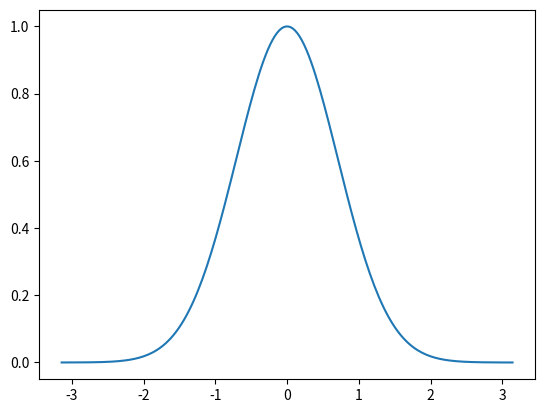
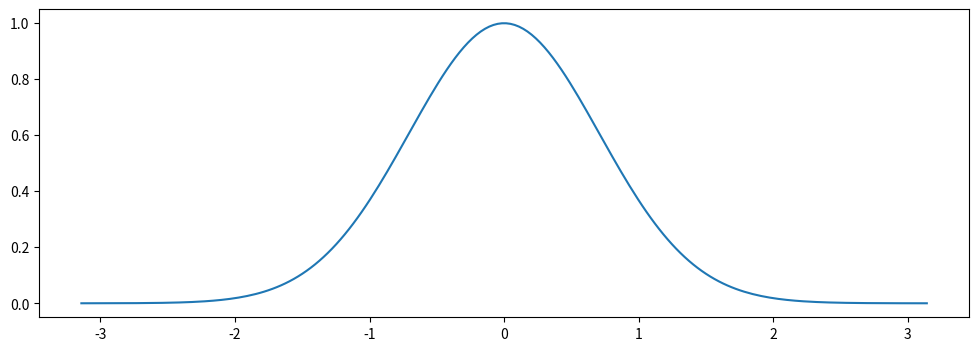

Write the Python code that produced these figures, in order.
# -*- coding: utf-8 -*-
# ---
# jupyter:
#   jupytext:
#     cell_metadata_filter: all,-hidden,-heading_collapsed,-run_control,-trusted
#     notebook_metadata_filter: all, -jupytext.text_representation.jupytext_version,
#       -jupytext.text_representation.format_version, -language_info.version, -language_info.codemirror_mode.version,
#       -language_info.codemirror_mode, -language_info.file_extension, -language_info.mimetype,
#       -toc
#     text_representation:
#       extension: .py
#       format_name: percent
#   kernelspec:
#     display_name: Python 3 (ipykernel)
#     language: python
#     name: python3
#   language_info:
#     name: python
#     nbconvert_exporter: python
#     pygments_lexer: ipython3
#   nbhosting:
#     title: "notebook de d\xE9mo"
# ---

# %% [markdown]
# # UE 12 - micro-notebook de démonstration

# %% [markdown]
# voici un petit notebook, principalement conçu pour votre démarrage en Jupyter  
# vous êtes invités à l'ouvrir **sur votre ordinateur** une fois que vous avez installé les
# outils, et cloné le cours
#
# il utilise cette fois un kernel Python - ce qui le rend plus facile d'accès que le cours
# d'introduction, qui requiert une installation supplémentaire car il utilise bash
#
# et de toutes façons, l'énorme majorité des notebooks du cours sont en Python, c'est mieux
# de commencer par là

# %% [markdown]
# ## markdown

# %% [markdown]
# on peut produire des tas d'effets rien qu'en écrivant du texte; du **gras**, de
# l'*italique*, `du code`

# %% [markdown]
# lorsque vous faites `Entrée` dans une zone de texte vous passez en mode édition, vous
# voyez le code markdown; lorsque vous évaluez la cellule le code markdown est transformé
# (on dit qu'il est *rendu*) en HTML

# %% [markdown]
# la plupart du temps on évalue les cellules avec `Shift-Enter` mais on peut aussi faire
#
# * `Control-Enter` pour évaluer la cellule **sans passer à la suivante**
# * `Alt-Enter` pour évaluer **et insérer une nouvelle cellule au dessous**
#
# entrainez-vous à modifier une cellule

# %% [markdown]
# on peut produire
#
# * des listes
# * à bullets
#
# et aussi
#
# 1. des listes
# 1. à numéros

# %% [markdown]
# * on peut aussi
#   * **imbriquer** les listes
#   * pour produire
#   * un peu de structure
# * on **peut** imbriquer beaucoup
#   * mais je vous conseille, de vous limiter
#   * à une profondeur de 2 seulement,
#     * donc ne faites pas comme ici..

# %% [markdown]
# ### liens hypertexte

# %% [markdown]
# pour les liens hypertexte, on a plusieurs choix de présentation
#
# * on peut simplement mettre l'URL telle quelle https://www.youtube.com/watch?v=QJYmyhnaaek
# * on peut aussi [l'habiller un peu](https://www.youtube.com/watch?v=QJYmyhnaaek) et pour
#   ça on utilise la notation markdown
#
#     [le texte](url de la cible)

# %% [markdown]
# ### images

# %% [markdown] tags=[]
# pour les images enfin, c'est un peu la même syntaxe que les liens, mais avec un `!`
# devant, ça donne ceci
#
#     ![](url de l'image)
#
# par exemple comme ceci
#
# * on peut insérer une image au format vectoriel (ici du svg)
#   ![](https://dev.w3.org/SVG/tools/svgweb/samples/svg-files/atom.svg)
# * en format bitmap (ici du jpg) ![](media/pexels-markus-spiske-1089440.jpg)
#
# ***

# %% [markdown] tags=[]
# **remarque** : les deux exemples précédents sont différents à un autre titre
#
# * le premier utilise une **URL distante** (sur le site du consortium W3C)
# * le second utilise une **URL locale**
#
# passez la cellule en mode édition pour le constater

# %% [markdown]
# ## équations

# %% [markdown]
# dans une cellule de texte, puisque c'est du markdown on peut écrire des équations

# %% [markdown]
# ### exemple

# %% [markdown]
# on définit l'ensemble des triplets pythagoriciens comme :
#
# $$
# P = \{ (a, b, c) \in \mathbb{N^*}^3 \;/\; a^2 + b^2 = c^2 \}
# $$

# %% [markdown]
# pour générer cet ensemble on considère
#
# * d'abord l'ensemble des complexes à parties réelles et imaginaires entières
# $C_{\mathbb{N}} = \{z = n + im \;/\; (n, m) \in \mathbb{Z}^2\}$
#
# * puis l'ensemble de leurs carrés $C_{\mathbb{N}}^2 = \{z^2, z\in C_{\mathbb{N}} \}$
#
# vous vous convaincrez facilement - ce n'est pas du tout notre sujet ici - que cette
# méthode permet d'énumérer des triplets pythagoriciens… (mais regardez la vidéo youtube
# citée plus haut si vous voulez en savoir plus)

# %% [markdown]
# ## code

# %% [markdown]
# la plupart des notebooks qu'on utilisera seront comme celui-ci **écrits pour Python**

# %%
# du coup dans une cellule de code
# on doit écrire du Python

def hey():
    print("bonjour le monde")


# %%
# quand vous évaluez ceci
# ça doit afficher le message

hey()

# %% [markdown]
# ### exemple (suite)

# %% [markdown]
# voici un petit bout de code Python qui utilise notre méthode pour énumérer les triplets
# pythagoriciens; bien sûr vous n'avez pas encore le bagage pour tout comprendre, mais vous
# pouvez déjà l'exécuter !

# %%
import math

def pythagore(N):
    """
    retourne un ensemble de triplets pythagoriciens obtenus en
    calculant le carré des complexes n + im
    avec 1 <= n <= N  et 1 <= m <= N
    """
    solutions = set()
    for n in range(N+1):
        for m in range(N+1):
            # on calcule (n + im) au carré
            z = (n + 1j*m) ** 2
            # on extrait ses parties réelle et imaginaire
            a, b = z.real, z.imag
            # on écarte les solutions sans intérêt
            if a and b:
                solution = int(abs(a)), int(abs(b))
                solutions.add(solution)
    # l'avantage d'utiliser un ensemble est qu'on n'a
    # pas besoin d'éliminer les doublons
    return solutions


# %%
# affichons ce qu'on a trouvé
for a, b in pythagore(7):
    # en Python pour calculer x au carré
    # on peut - par exemple - écrire x**2
    c = math.sqrt(a**2 + b**2)
    print(f"racine({a}*{a} + {b}*{b}) = {c}")

# %% [markdown]
# **exercice**
#
# * amusez-vous à regarder ce que donne la méthode pour d'autres valeurs de N
# * insérez ci-dessous une ou plusieurs cellules de code, et vérifiez un de ces triplets

# %% [markdown]
# **indice** en Python vous pouvez comparer deux valeurs avec l'opérateur `==`; par exemple

# %%
# va renvoyer True, c'est exact que 2 + 3 = 5
2 + 3 == 5

# %% [markdown]
# ## figures

# %% [markdown]
# dans un notebook on peut aussi tracer des figures; ici encore, on verra les détails
# bientôt, mais juste pour illustrer ce trait, voici comment dessiner la courbe de la
# fonction $ f(x) = e^{-x^2} $ sur l'ntervalle $[\pi, \pi]$

# %%
# dès qu'on fait du calcul scientifique on utilise la librairie numpy
import numpy as np

# et pour dessiner on utilise matplotlib
import matplotlib.pyplot as plt


# %%
def f(x):
    return np.exp(- x**2)


# %%
# tous les X qui nous intéressent
domain = np.linspace(-np.pi, np.pi, 200)

# tous les Y qui vont avec les X
image = f(domain)

# ya plus qu'à
plt.plot(domain, image);

# %%
# si vous voulez utilisez toute la place
plt.figure(figsize=(12, 4))
plt.plot(domain, image);
